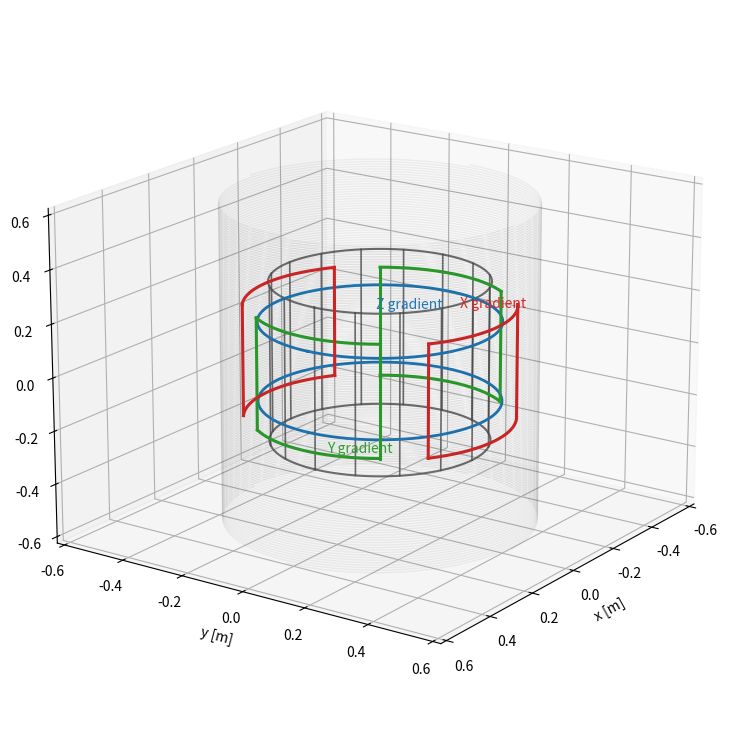

The script that saved this image:
# 3D plot: Birdcage + Gradients + Outer Solenoid
# Same as previous figure, but now enforce CONSISTENT COLORS per gradient axis:
#   X gradient (Golay saddles) -> red
#   Y gradient (Golay saddles) -> green
#   Z gradient (anti-Helmholtz loops) -> blue

import numpy as np
import matplotlib.pyplot as plt
from mpl_toolkits.mplot3d import Axes3D  # noqa: F401

# --- Base coil parameters ---
a = 0.30      # birdcage radius [m]
L = 0.60      # length [m]
N = 16        # rungs
z_top = +L/2
z_bot = -L/2

# --- Gradient coil radii ---
r_z = 0.33    # Z gradient
r_y = 0.35    # Y (Golay)
r_x = 0.37    # X (Golay)

# --- Solenoid parameters (outer, encompassing others) ---
r_sol = 0.43          # solenoid radius [m]
n_turns = 32          # tightly wound turns along length
n_helices = 4         # draw multiple start positions to suggest a winding pack
alpha_sol = 0.05      # transparency for solenoid lines

# --- Colors per axis ---
col_x = 'tab:red'
col_y = 'tab:green'
col_z = 'tab:blue'
col_bird = '0.3'      # gray for birdcage
col_sol = 'k' # solenoid color

# --- Helper for equal aspect ---
def set_axes_equal(ax):
    x_limits = ax.get_xlim3d()
    y_limits = ax.get_ylim3d()
    z_limits = ax.get_zlim3d()
    x_range = abs(x_limits[1] - x_limits[0])
    x_middle = np.mean(x_limits)
    y_range = abs(y_limits[1] - y_limits[0])
    y_middle = np.mean(y_limits)
    z_range = abs(z_limits[1] - z_limits[0])
    z_middle = np.mean(z_limits)
    plot_radius = 0.5 * max([x_range, y_range, z_range])
    ax.set_xlim3d([x_middle - plot_radius, x_middle + plot_radius])
    ax.set_ylim3d([y_middle - plot_radius, y_middle + plot_radius])
    ax.set_zlim3d([z_middle - plot_radius, z_middle + plot_radius])

fig = plt.figure(figsize=(10, 7.5))
ax = fig.add_subplot(111, projection='3d')

# --- Birdcage context (neutral gray) ---
theta = np.linspace(0, 2*np.pi, 200)
xring = a*np.cos(theta); yring = a*np.sin(theta)
ax.plot(xring, yring, np.full_like(theta, z_top), linewidth=1.5, alpha=0.8, color=col_bird)
ax.plot(xring, yring, np.full_like(theta, z_bot), linewidth=1.5, alpha=0.8, color=col_bird)

rung_thetas = np.linspace(0, 2*np.pi, N, endpoint=False)
for t in rung_thetas:
    x = a*np.cos(t); y = a*np.sin(t)
    ax.plot([x, x], [y, y], [z_bot, z_top], linewidth=1.2, alpha=0.8, color=col_bird)

# --- Z gradient (anti-Helmholtz) in BLUE ---
dz = 0.30
z1 = +dz/2; z2 = -dz/2
theta_fine = np.linspace(0, 2*np.pi, 600)
xz1 = r_z*np.cos(theta_fine); yz1 = r_z*np.sin(theta_fine)
xz2 = r_z*np.cos(theta_fine); yz2 = r_z*np.sin(theta_fine)
ax.plot(xz1, yz1, np.full_like(theta_fine, z1), linewidth=2, color=col_z)
ax.plot(xz2, yz2, np.full_like(theta_fine, z2), linewidth=2, color=col_z)
# Direction arrows along loops (also blue)
for t in np.linspace(0, 2*np.pi, 16, endpoint=False):
    phi_hat = np.array([-np.sin(t), np.cos(t), 0.0])
    A = 0.06*r_z
    x0, y0 = r_z*np.cos(t), r_z*np.sin(t)
    ax.quiver(x0, y0, z1, A*phi_hat[0], A*phi_hat[1], 0, arrow_length_ratio=0.35, linewidth=1.1, color=col_z)
    ax.quiver(x0, y0, z2, -A*phi_hat[0], -A*phi_hat[1], 0, arrow_length_ratio=0.35, linewidth=1.1, color=col_z)
ax.text(r_z*0.05, 0, z1+0.05, "Z gradient", fontsize=10, color=col_z)

# --- Golay saddle helper ---
def draw_saddle(ax, r, z_len, th1, th2, color='k', linewidth=2):
    zA, zB = -z_len/2, +z_len/2
    z_leg = np.linspace(zA, zB, 200)
    x1, y1 = r*np.cos(th1), r*np.sin(th1)
    x2, y2 = r*np.cos(th2), r*np.sin(th2)
    ax.plot([x1]*200, [y1]*200, z_leg, linewidth=linewidth, color=color)
    ax.plot([x2]*200, [y2]*200, z_leg, linewidth=linewidth, color=color)
    th_arc1 = np.linspace(th1, th2, 200)
    th_arc2 = np.linspace(th2, th1, 200)
    ax.plot(r*np.cos(th_arc1), r*np.sin(th_arc1), np.full(200, zB), linewidth=linewidth, color=color)
    ax.plot(r*np.cos(th_arc2), r*np.sin(th_arc2), np.full(200, zA), linewidth=linewidth, color=color)

# --- Y gradient (Golay) in GREEN ---
z_len_g = 0.42
dth = np.deg2rad(35)
draw_saddle(ax, r_y, z_len_g, -dth, +dth, color=col_y, linewidth=2.2)
draw_saddle(ax, r_y, z_len_g, np.pi - dth, np.pi + dth, color=col_y, linewidth=2.2)
ax.text(r_y*0.7, 0, -0.26, "Y gradient", fontsize=10, color=col_y)

# --- X gradient (Golay) in RED ---
draw_saddle(ax, r_x, z_len_g, np.pi/2 - dth, np.pi/2 + dth, color=col_x, linewidth=2.2)
draw_saddle(ax, r_x, z_len_g, 3*np.pi/2 - dth, 3*np.pi/2 + dth, color=col_x, linewidth=2.2)
ax.text(0, r_x*0.7, 0.26, "X gradient", fontsize=10, color=col_x, rotation=0)

# --- Outer solenoid (nearly transparent) ---
t = np.linspace(0, 2*np.pi*n_turns, 4000)
z_sol = np.linspace(z_bot*2, z_top*2, t.size)
for k in range(n_helices):
    t_shift = t + 2*np.pi * k / n_helices
    xs = r_sol * np.cos(t_shift)
    ys = r_sol * np.sin(t_shift)
    ax.plot(xs, ys, z_sol, linewidth=1.0, alpha=alpha_sol, color=col_sol)

# Labels and view
ax.set_xlabel('x [m]'); ax.set_ylabel('y [m]'); ax.set_zlabel('z [m]')
# ax.set_title('Birdcage + Gradients + Solenoid\nConsistent colors per gradient axis (X=red, Y=green, Z=blue)')

set_axes_equal(ax)
ax.view_init(elev=18, azim=35)

png_path = "scanner.png"
plt.tight_layout()
plt.savefig(png_path, dpi=200)
plt.show()

